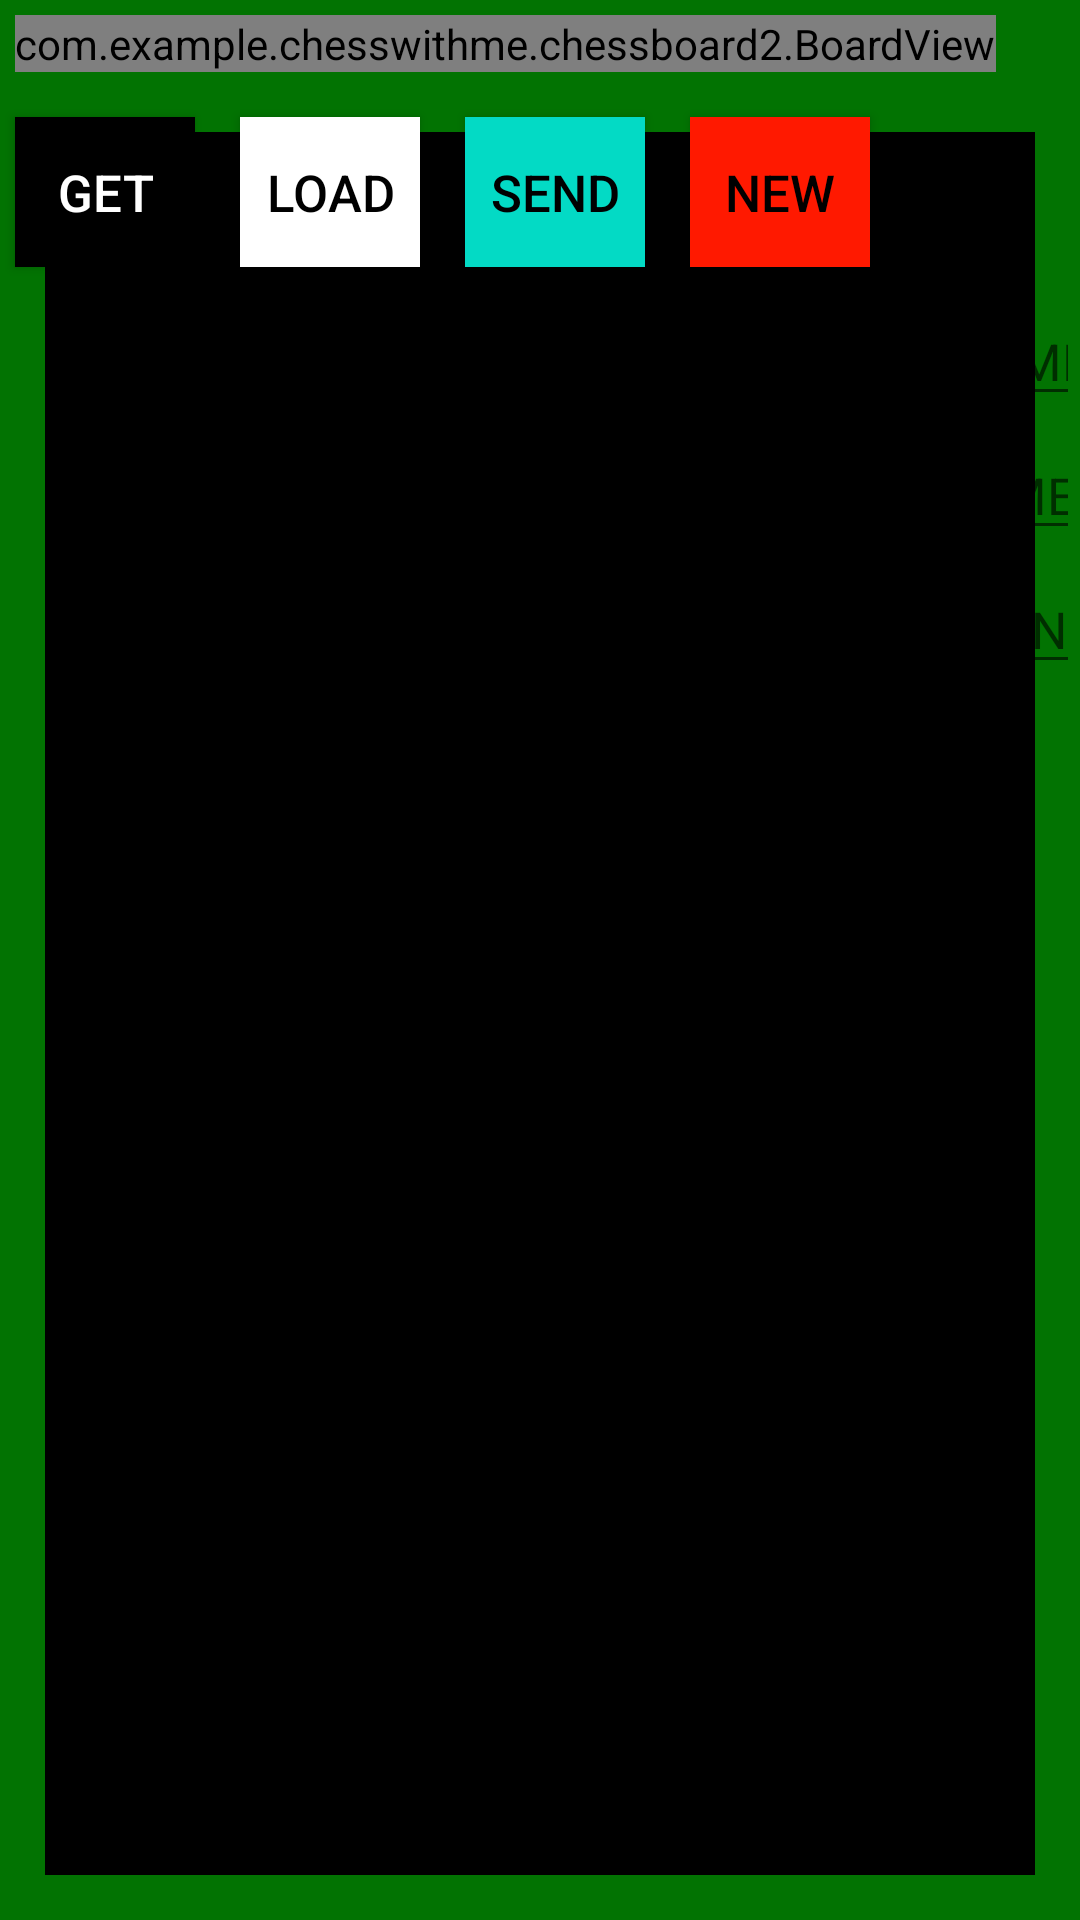

Layout XML and referenced resources for this Android screen:
<!-- AndroidManifest.xml: application theme Theme.ChessWithMe -->
<!-- res/layout/activity_lesson.xml -->
<?xml version="1.0" encoding="utf-8"?>
<RelativeLayout xmlns:android="http://schemas.android.com/apk/res/android"
    android:layout_width="match_parent"
    xmlns:tools="http://schemas.android.com/tools"
    android:orientation="vertical"
    android:background="@color/main_background"
    android:layout_height="match_parent">

    <com.example.chesswithme.chessboard2.BoardView
        android:layout_margin="5dp"
        android:id="@+id/board"
        android:layout_width="wrap_content"
        android:layout_alignParentTop="true"
        android:layout_height="wrap_content"/>


    

    <ScrollView
        android:id="@+id/scroll_text"
        android:background="@color/black"
        android:layout_margin="15dp"
        android:layout_width="match_parent"
        android:layout_below="@id/board"
        android:layout_height="match_parent">

        <TextView
            android:id="@+id/text"
            tools:text="Примерное описание урока"
            android:textSize="17sp"
            android:textColor="@color/white"
            android:layout_width="wrap_content"
            android:layout_height="wrap_content"/>

    </ScrollView>

    <Button
        android:id="@+id/button"
        android:layout_width="60dp"
        android:layout_height="50dp"
        android:layout_marginStart="5dp"
        android:background="@color/black"
        android:layout_below="@id/board"
        android:layout_marginTop="10dp"
        android:text="GET"
        android:textColor="@color/white"
        android:textAlignment="center"
        android:textSize="17sp"/>

    <Button
        android:id="@+id/button2"
        android:layout_width="60dp"
        android:layout_height="50dp"
        android:layout_below="@id/board"
        android:layout_toEndOf="@id/button"
        android:layout_marginStart="15dp"
        android:layout_marginTop="10dp"
        android:background="@color/white"
        android:text="LOAD"
        android:textColor="@color/black"
        android:textAlignment="center"
        android:textSize="17sp" />

    <Button
        android:id="@+id/send"
        android:layout_width="60dp"
        android:layout_height="50dp"
        android:layout_below="@id/board"
        android:layout_toEndOf="@id/button2"
        android:layout_marginStart="15dp"
        android:layout_marginTop="10dp"
        android:background="@color/teal_200"
        android:text="SEND"
        android:textColor="@color/black"
        android:textAlignment="center"
        android:textSize="17sp" />

    <Button
        android:id="@+id/new_game"
        android:layout_width="60dp"
        android:layout_height="50dp"
        android:layout_below="@id/board"
        android:layout_toEndOf="@id/send"
        android:layout_marginStart="15dp"
        android:layout_marginTop="10dp"
        android:background="@color/hint_color"
        android:text="NEW"
        android:textColor="@color/black"
        android:textAlignment="center"
        android:textSize="17sp" />

    <EditText
        android:id="@+id/module_number"
        android:hint="MODULE NUMBER"
        android:inputType="number"
        android:textColor="@color/black"
        android:textSize="17sp"
        android:textAlignment="center"
        android:layout_width="wrap_content"
        android:layout_height="wrap_content"
        android:layout_below="@id/send"
        android:layout_marginTop="10dp"
        android:layout_marginStart="240dp"/>

    <EditText
        android:id="@+id/lesson_name"
        android:hint="LESSON NAME"
        android:textColor="@color/black"
        android:inputType="text"
        android:textSize="17sp"
        android:textAlignment="center"
        android:layout_width="wrap_content"
        android:layout_height="wrap_content"
        android:layout_below="@id/module_number"
        android:layout_marginTop="5dp"
        android:layout_marginStart="240dp"/>

    <EditText
        android:id="@+id/challenge_number"
        android:hint="CHALLENGE NUMBER"
        android:textColor="@color/black"
        android:textSize="17sp"
        android:inputType="number"
        android:textAlignment="center"
        android:layout_width="wrap_content"
        android:layout_height="wrap_content"
        android:layout_below="@id/lesson_name"
        android:layout_marginTop="5dp"
        android:layout_marginStart="240dp"/>

    <EditText
        android:id="@+id/user_color"
        android:hint="USER COLOR"
        android:textColor="@color/black"
        android:textSize="17sp"
        android:inputType="text"
        android:textAlignment="center"
        android:layout_width="wrap_content"
        android:layout_height="wrap_content"
        android:layout_below="@id/challenge_number"
        android:layout_marginTop="5dp"
        android:layout_marginStart="240dp"/>

</RelativeLayout>
<!-- resources referenced by this layout -->
<resources>
  <color name="black">#FF000000</color>
  <color name="hint_color">#FF1900</color>
  <color name="main_background">#027302</color>
  <color name="teal_200">#FF03DAC5</color>
  <color name="white">#FFFFFFFF</color>
  <style name="Theme.ChessWithMe" parent="Theme.MaterialComponents.DayNight.DarkActionBar">
          
          <item name="colorPrimary">@color/purple_500</item>
          <item name="colorPrimaryVariant">@color/purple_700</item>
          <item name="colorOnPrimary">@color/white</item>
          
          <item name="colorSecondary">@color/teal_200</item>
          <item name="colorSecondaryVariant">@color/teal_700</item>
          <item name="colorOnSecondary">@color/black</item>
          
          <item name="android:statusBarColor">?attr/colorPrimaryVariant</item>
          
      </style>
  <color name="purple_500">#FF6200EE</color>
  <color name="purple_700">#FF3700B3</color>
  <color name="teal_700">#FF018786</color>
</resources>
